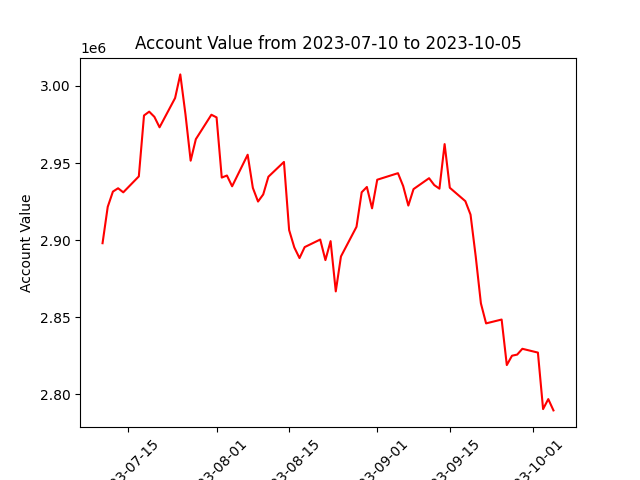

The data file committed next to this chart (first rows):
datadate, account_value
20230710, 2898017
20230711, 2921583
20230712, 2931471
20230713, 2933630
20230714, 2930989
20230717, 2941324
20230718, 2980803
20230719, 2983280
20230720, 2979924
20230721, 2973137
20230724, 2992114
20230725, 3007422
20230726, 2981522
20230727, 2951489
20230728, 2965437
20230731, 2981280
20230801, 2979553
20230802, 2940547
20230803, 2941887
20230804, 2934905
20230807, 2955366
20230808, 2933877
20230809, 2925018
20230810, 2929616
20230811, 2941100
20230814, 2950695
20230815, 2906526
20230816, 2895290
20230817, 2888378
20230818, 2895497
20230821, 2900400
20230822, 2887070
20230823, 2899373
20230824, 2866790
20230825, 2889440
20230828, 2908655
20230829, 2931030
20230830, 2934468
20230831, 2920612
20230901, 2939159
20230905, 2943401
20230906, 2935087
20230907, 2922421
20230908, 2933078
20230911, 2940151
20230912, 2935693
20230913, 2933363
20230914, 2962252
20230915, 2933963
20230918, 2925272
20230919, 2916556
20230920, 2889472
20230921, 2859058
20230922, 2846056
20230925, 2848547
20230926, 2819044
20230927, 2825104
20230928, 2825826
20230929, 2829590
20231002, 2827126
... 3 more rows
